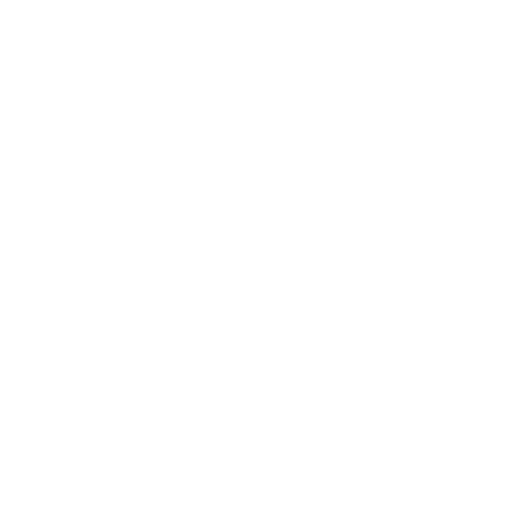
t = 0.00 s
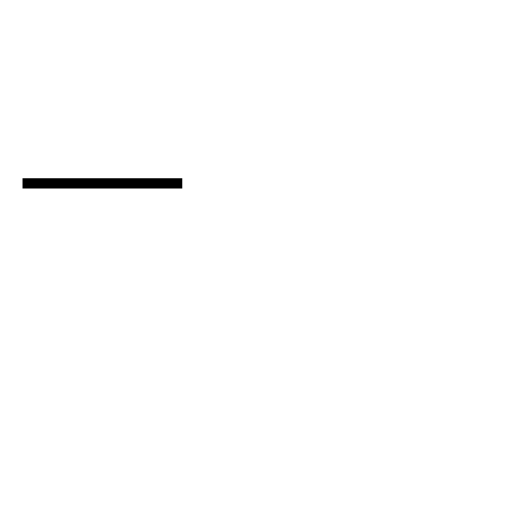
t = 0.47 s
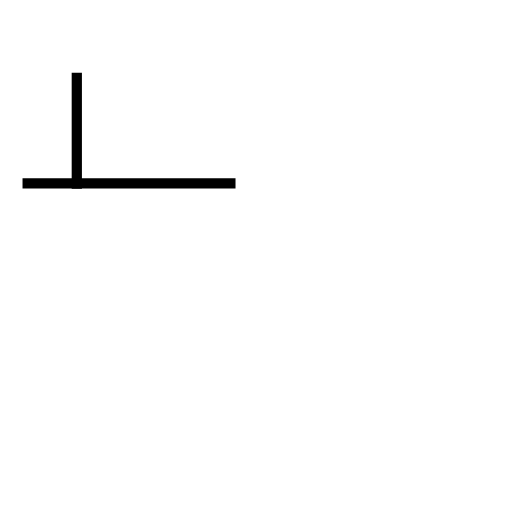
t = 0.96 s
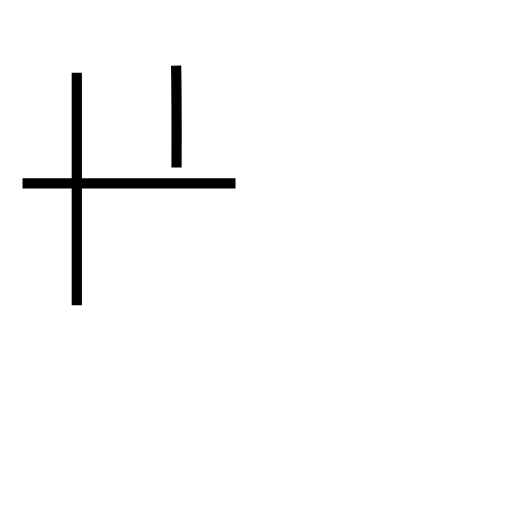
t = 1.60 s
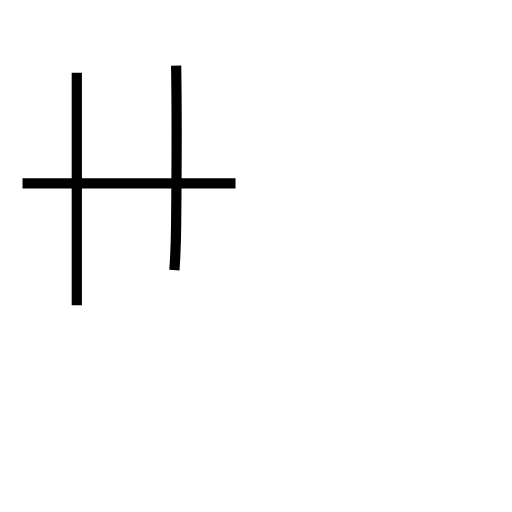
t = 1.90 s
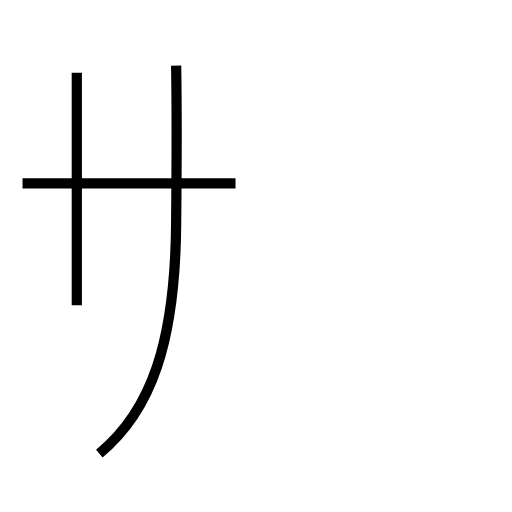
t = 2.50 s

The animated SVG that drew these frames (rendered in a browser with its animation timeline set to each time). Animation: 3 SMIL elements (animate=3); one cycle of 2.50 s.

<?xml version='1.0' encoding='utf-8'?>
<svg viewBox="0.0 -6.0 50.0 50.0" version="1.1" xmlns="http://www.w3.org/2000/svg"><rect x="-1000" y="-1000" width="2000" height="2000" stroke="white" fill="white" /><g style="fill:none;stroke:#000000;stroke-width:1"><path d="M 2.2 -26.1 L 23.0 -26.1 " transform="translate(0.0 38.0)" stroke-dasharray="20.8" stroke-dashoffset="20.8"><animate attributeName="stroke-dashoffset" from="20.8" to="0" dur="0.624s" begin="0s" fill="freeze" /></path><path d="M 7.5 -36.9 L 7.5 -14.2 " transform="translate(0.0 38.0)" stroke-dasharray="22.7" stroke-dashoffset="22.7"><animate attributeName="stroke-dashoffset" from="22.7" to="0" dur="0.6809999999999999s" begin="0.624s" fill="freeze" /></path><path d="M 17.2 -37.6 C 17.2 -37.6 17.3 -32.0 17.2 -22.1 C 17.1 -10.6 14.8 -3.9 9.7 0.3" transform="translate(0.0 38.0)" stroke-dasharray="39.92059630506692" stroke-dashoffset="39.92059630506692"><animate attributeName="stroke-dashoffset" from="39.92059630506692" to="0" dur="1.1976178891520077s" begin="1.305s" fill="freeze" /></path></g></svg>
